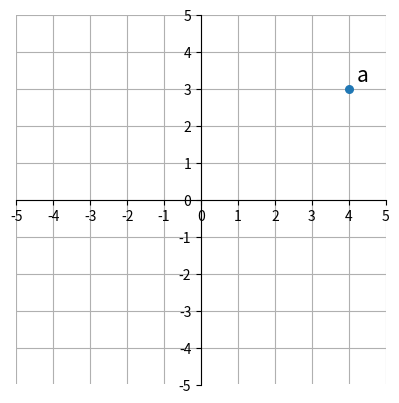

This chart was generated by the following Python code:
import numpy as np
import matplotlib.pyplot as plt

a=np.array([4,3])
#Figure객체를 만든 후
fig=plt.figure()
#1x1개의 서브 플롯을 추가, 첫 번째 서브플롯을 사용
ax=fig.add_subplot(1,1,1)

#변수 a의 값을 좌표로 사용하여 점을 그린다.
#a[0]이 x좌표, a[1]이 y좌표, s는 점의 크기
ax.scatter(a[0],a[1],s=30)
#점 옆에 문자 a를 표시, size는 문자의 크기
ax.text(a[0]+0.2,a[1]+0.2,'a',size=15)
#x축, y축 눈금 범위를 -5~5 로 지정
ax.set_xticks(range(-5,6))
ax.set_yticks(range(-5,6))
#그리드를 좌표축 아래에 표시
ax.grid()
ax.set_axisbelow(True)
#x축과 y축 눈금의 비율을 1:1로 함
#창의 크기를 변경해도 비율이 유지됨
ax.set_aspect('equal',adjustable='box')
#다음 코드를 사용하여 원점에 좌표축이 보이게함
#왼쪽 y축과 아래 x축을 (0,0)으로 이동
ax.spines['left'].set_position('zero')
ax.spines['bottom'].set_position('zero')
#위쪽과 오른쪽 축을 제거
ax.spines['right'].set_color('none')
ax.spines['top'].set_color('none')
plt.show()
